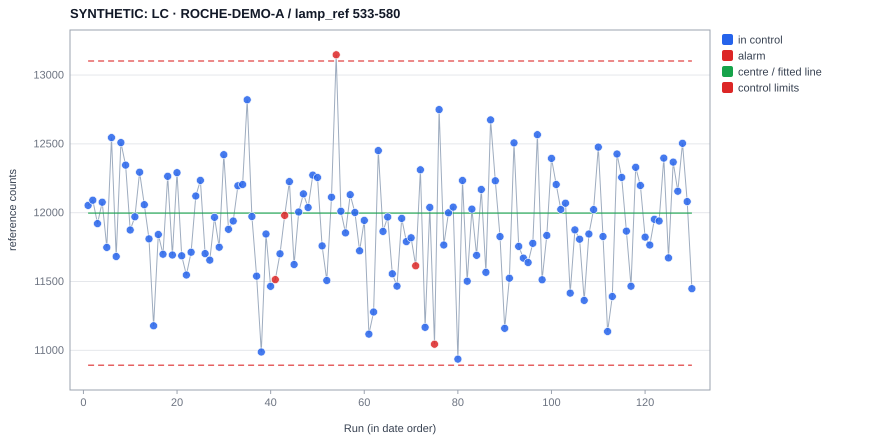

Data behind this chart, as committed beside it:
experiment, date, operator, x, value, plotted, centre, ucl, lcl, s, direction, flags, baseline, chart, type, variant, sop_sha256
SYNTHETIC_ROCHE_A_0001, 2024-01-01 11:00, , 1, 12053, 12053, 11997, 13102, 10892, , , , , B-H8, i, 533-580, 055382dc15bd9513fd0422dce56ae998951ec018…
SYNTHETIC_ROCHE_A_0002, 2024-01-05 11:00, , 2, 12091, 12091, 11997, 13102, 10892, , , , , B-H8, i, 533-580, 055382dc15bd9513fd0422dce56ae998951ec018…
SYNTHETIC_ROCHE_A_0003, 2024-01-09 11:00, , 3, 11920, 11920, 11997, 13102, 10892, , , , , B-H8, i, 533-580, 055382dc15bd9513fd0422dce56ae998951ec018…
SYNTHETIC_ROCHE_A_0004, 2024-01-13 11:00, , 4, 12076, 12076, 11997, 13102, 10892, , , , , B-H8, i, 533-580, 055382dc15bd9513fd0422dce56ae998951ec018…
SYNTHETIC_ROCHE_A_0005, 2024-01-17 11:00, , 5, 11748, 11748, 11997, 13102, 10892, , , , , B-H8, i, 533-580, 055382dc15bd9513fd0422dce56ae998951ec018…
SYNTHETIC_ROCHE_A_0006, 2024-01-21 11:00, , 6, 12546, 12546, 11997, 13102, 10892, , , , , B-H8, i, 533-580, 055382dc15bd9513fd0422dce56ae998951ec018…
SYNTHETIC_ROCHE_A_0007, 2024-01-25 11:00, , 7, 11682, 11682, 11997, 13102, 10892, , , , , B-H8, i, 533-580, 055382dc15bd9513fd0422dce56ae998951ec018…
SYNTHETIC_ROCHE_A_0008, 2024-01-29 11:00, , 8, 12509, 12509, 11997, 13102, 10892, , , , , B-H8, i, 533-580, 055382dc15bd9513fd0422dce56ae998951ec018…
SYNTHETIC_ROCHE_A_0009, 2024-02-02 11:00, , 9, 12346, 12346, 11997, 13102, 10892, , , , , B-H8, i, 533-580, 055382dc15bd9513fd0422dce56ae998951ec018…
SYNTHETIC_ROCHE_A_0010, 2024-02-06 11:00, , 10, 11874, 11874, 11997, 13102, 10892, , , , , B-H8, i, 533-580, 055382dc15bd9513fd0422dce56ae998951ec018…
SYNTHETIC_ROCHE_A_0011, 2024-02-10 11:00, , 11, 11970, 11970, 11997, 13102, 10892, , , , , B-H8, i, 533-580, 055382dc15bd9513fd0422dce56ae998951ec018…
SYNTHETIC_ROCHE_A_0012, 2024-02-14 11:00, , 12, 12294, 12294, 11997, 13102, 10892, , , , , B-H8, i, 533-580, 055382dc15bd9513fd0422dce56ae998951ec018…
SYNTHETIC_ROCHE_A_0013, 2024-02-18 11:00, , 13, 12058, 12058, 11997, 13102, 10892, , , , , B-H8, i, 533-580, 055382dc15bd9513fd0422dce56ae998951ec018…
SYNTHETIC_ROCHE_A_0014, 2024-02-22 11:00, , 14, 11810, 11810, 11997, 13102, 10892, , , , , B-H8, i, 533-580, 055382dc15bd9513fd0422dce56ae998951ec018…
SYNTHETIC_ROCHE_A_0015, 2024-02-26 11:00, , 15, 11179, 11179, 11997, 13102, 10892, , , , , B-H8, i, 533-580, 055382dc15bd9513fd0422dce56ae998951ec018…
SYNTHETIC_ROCHE_A_0016, 2024-03-01 11:00, , 16, 11841, 11841, 11997, 13102, 10892, , , , , B-H8, i, 533-580, 055382dc15bd9513fd0422dce56ae998951ec018…
SYNTHETIC_ROCHE_A_0017, 2024-03-05 11:00, , 17, 11698, 11698, 11997, 13102, 10892, , , , , B-H8, i, 533-580, 055382dc15bd9513fd0422dce56ae998951ec018…
SYNTHETIC_ROCHE_A_0018, 2024-03-09 11:00, , 18, 12265, 12265, 11997, 13102, 10892, , , , , B-H8, i, 533-580, 055382dc15bd9513fd0422dce56ae998951ec018…
SYNTHETIC_ROCHE_A_0019, 2024-03-13 11:00, , 19, 11692, 11692, 11997, 13102, 10892, , , , , B-H8, i, 533-580, 055382dc15bd9513fd0422dce56ae998951ec018…
SYNTHETIC_ROCHE_A_0020, 2024-03-17 11:00, , 20, 12290, 12290, 11997, 13102, 10892, , , , , B-H8, i, 533-580, 055382dc15bd9513fd0422dce56ae998951ec018…
SYNTHETIC_ROCHE_A_0021, 2024-03-21 11:00, , 21, 11687, 11687, 11997, 13102, 10892, , , , , B-H8, i, 533-580, 055382dc15bd9513fd0422dce56ae998951ec018…
SYNTHETIC_ROCHE_A_0022, 2024-03-25 11:00, , 22, 11548, 11548, 11997, 13102, 10892, , , , , B-H8, i, 533-580, 055382dc15bd9513fd0422dce56ae998951ec018…
SYNTHETIC_ROCHE_A_0023, 2024-03-29 11:00, , 23, 11713, 11713, 11997, 13102, 10892, , , , , B-H8, i, 533-580, 055382dc15bd9513fd0422dce56ae998951ec018…
SYNTHETIC_ROCHE_A_0024, 2024-04-02 12:00, , 24, 12121, 12121, 11997, 13102, 10892, , , , , B-H8, i, 533-580, 055382dc15bd9513fd0422dce56ae998951ec018…
SYNTHETIC_ROCHE_A_0025, 2024-04-06 12:00, , 25, 12235, 12235, 11997, 13102, 10892, , , , , B-H8, i, 533-580, 055382dc15bd9513fd0422dce56ae998951ec018…
SYNTHETIC_ROCHE_A_0026, 2024-04-10 12:00, , 26, 11703, 11703, 11997, 13102, 10892, , , , , B-H8, i, 533-580, 055382dc15bd9513fd0422dce56ae998951ec018…
SYNTHETIC_ROCHE_A_0027, 2024-04-14 12:00, , 27, 11656, 11656, 11997, 13102, 10892, , , , , B-H8, i, 533-580, 055382dc15bd9513fd0422dce56ae998951ec018…
SYNTHETIC_ROCHE_A_0028, 2024-04-18 12:00, , 28, 11966, 11966, 11997, 13102, 10892, , , , , B-H8, i, 533-580, 055382dc15bd9513fd0422dce56ae998951ec018…
SYNTHETIC_ROCHE_A_0029, 2024-04-22 12:00, , 29, 11749, 11749, 11997, 13102, 10892, , , , , B-H8, i, 533-580, 055382dc15bd9513fd0422dce56ae998951ec018…
SYNTHETIC_ROCHE_A_0030, 2024-04-26 12:00, , 30, 12421, 12421, 11997, 13102, 10892, , , , , B-H8, i, 533-580, 055382dc15bd9513fd0422dce56ae998951ec018…
SYNTHETIC_ROCHE_A_0031, 2024-04-30 12:00, , 31, 11879, 11879, 11997, 13102, 10892, , , , , B-H8, i, 533-580, 055382dc15bd9513fd0422dce56ae998951ec018…
SYNTHETIC_ROCHE_A_0032, 2024-05-04 12:00, , 32, 11940, 11940, 11997, 13102, 10892, , , , , B-H8, i, 533-580, 055382dc15bd9513fd0422dce56ae998951ec018…
SYNTHETIC_ROCHE_A_0033, 2024-05-08 12:00, , 33, 12195, 12195, 11997, 13102, 10892, , , , , B-H8, i, 533-580, 055382dc15bd9513fd0422dce56ae998951ec018…
SYNTHETIC_ROCHE_A_0034, 2024-05-12 12:00, , 34, 12205, 12205, 11997, 13102, 10892, , , , , B-H8, i, 533-580, 055382dc15bd9513fd0422dce56ae998951ec018…
SYNTHETIC_ROCHE_A_0035, 2024-05-16 12:00, , 35, 12820, 12820, 11997, 13102, 10892, , , , , B-H8, i, 533-580, 055382dc15bd9513fd0422dce56ae998951ec018…
SYNTHETIC_ROCHE_A_0036, 2024-05-20 12:00, , 36, 11972, 11972, 11997, 13102, 10892, , , , , B-H8, i, 533-580, 055382dc15bd9513fd0422dce56ae998951ec018…
SYNTHETIC_ROCHE_A_0037, 2024-05-24 12:00, , 37, 11540, 11540, 11997, 13102, 10892, , , , , B-H8, i, 533-580, 055382dc15bd9513fd0422dce56ae998951ec018…
SYNTHETIC_ROCHE_A_0038, 2024-05-28 12:00, , 38, 10988, 10988, 11997, 13102, 10892, , , , , B-H8, i, 533-580, 055382dc15bd9513fd0422dce56ae998951ec018…
SYNTHETIC_ROCHE_A_0039, 2024-06-01 12:00, , 39, 11845, 11845, 11997, 13102, 10892, , , , , B-H8, i, 533-580, 055382dc15bd9513fd0422dce56ae998951ec018…
SYNTHETIC_ROCHE_A_0040, 2024-06-05 12:00, , 40, 11466, 11466, 11997, 13102, 10892, , , , , B-H8, i, 533-580, 055382dc15bd9513fd0422dce56ae998951ec018…
SYNTHETIC_ROCHE_A_0041, 2024-06-09 12:00, , 41, 11514, 11514, 11997, 13102, 10892, , lo, 4 of 5 beyond 1σ, , B-H8, i, 533-580, 055382dc15bd9513fd0422dce56ae998951ec018…
SYNTHETIC_ROCHE_A_0042, 2024-06-13 12:00, , 42, 11701, 11701, 11997, 13102, 10892, , , , , B-H8, i, 533-580, 055382dc15bd9513fd0422dce56ae998951ec018…
SYNTHETIC_ROCHE_A_0043, 2024-06-17 12:00, , 43, 11980, 11980, 11997, 13102, 10892, , lo, 8 on one side, , B-H8, i, 533-580, 055382dc15bd9513fd0422dce56ae998951ec018…
SYNTHETIC_ROCHE_A_0044, 2024-06-21 12:00, , 44, 12226, 12226, 11997, 13102, 10892, , , , , B-H8, i, 533-580, 055382dc15bd9513fd0422dce56ae998951ec018…
SYNTHETIC_ROCHE_A_0045, 2024-06-25 12:00, , 45, 11624, 11624, 11997, 13102, 10892, , , , , B-H8, i, 533-580, 055382dc15bd9513fd0422dce56ae998951ec018…
SYNTHETIC_ROCHE_A_0046, 2024-06-29 12:00, , 46, 12005, 12005, 11997, 13102, 10892, , , , , B-H8, i, 533-580, 055382dc15bd9513fd0422dce56ae998951ec018…
SYNTHETIC_ROCHE_A_0047, 2024-07-03 12:00, , 47, 12136, 12136, 11997, 13102, 10892, , , , , B-H8, i, 533-580, 055382dc15bd9513fd0422dce56ae998951ec018…
SYNTHETIC_ROCHE_A_0048, 2024-07-07 12:00, , 48, 12038, 12038, 11997, 13102, 10892, , , , , B-H8, i, 533-580, 055382dc15bd9513fd0422dce56ae998951ec018…
SYNTHETIC_ROCHE_A_0049, 2024-07-11 12:00, , 49, 12273, 12273, 11997, 13102, 10892, , , , , B-H8, i, 533-580, 055382dc15bd9513fd0422dce56ae998951ec018…
SYNTHETIC_ROCHE_A_0050, 2024-07-15 12:00, , 50, 12256, 12256, 11997, 13102, 10892, , , , , B-H8, i, 533-580, 055382dc15bd9513fd0422dce56ae998951ec018…
SYNTHETIC_ROCHE_A_0051, 2024-07-19 12:00, , 51, 11759, 11759, 11997, 13102, 10892, , , , , B-H8, i, 533-580, 055382dc15bd9513fd0422dce56ae998951ec018…
SYNTHETIC_ROCHE_A_0052, 2024-07-23 12:00, , 52, 11507, 11507, 11997, 13102, 10892, , , , , B-H8, i, 533-580, 055382dc15bd9513fd0422dce56ae998951ec018…
SYNTHETIC_ROCHE_A_0053, 2024-07-27 12:00, , 53, 12113, 12113, 11997, 13102, 10892, , , , , B-H8, i, 533-580, 055382dc15bd9513fd0422dce56ae998951ec018…
SYNTHETIC_ROCHE_A_0054, 2024-07-31 12:00, , 54, 13147, 13147, 11997, 13102, 10892, , hi, beyond 3σ, , B-H8, i, 533-580, 055382dc15bd9513fd0422dce56ae998951ec018…
SYNTHETIC_ROCHE_A_0055, 2024-08-04 12:00, , 55, 12011, 12011, 11997, 13102, 10892, , , , , B-H8, i, 533-580, 055382dc15bd9513fd0422dce56ae998951ec018…
SYNTHETIC_ROCHE_A_0056, 2024-08-08 12:00, , 56, 11853, 11853, 11997, 13102, 10892, , , , , B-H8, i, 533-580, 055382dc15bd9513fd0422dce56ae998951ec018…
SYNTHETIC_ROCHE_A_0057, 2024-08-12 12:00, , 57, 12131, 12131, 11997, 13102, 10892, , , , , B-H8, i, 533-580, 055382dc15bd9513fd0422dce56ae998951ec018…
SYNTHETIC_ROCHE_A_0058, 2024-08-16 12:00, , 58, 12001, 12001, 11997, 13102, 10892, , , , , B-H8, i, 533-580, 055382dc15bd9513fd0422dce56ae998951ec018…
SYNTHETIC_ROCHE_A_0059, 2024-08-20 12:00, , 59, 11723, 11723, 11997, 13102, 10892, , , , , B-H8, i, 533-580, 055382dc15bd9513fd0422dce56ae998951ec018…
SYNTHETIC_ROCHE_A_0060, 2024-08-24 12:00, , 60, 11944, 11944, 11997, 13102, 10892, , , , , B-H8, i, 533-580, 055382dc15bd9513fd0422dce56ae998951ec018…
... 70 more rows
